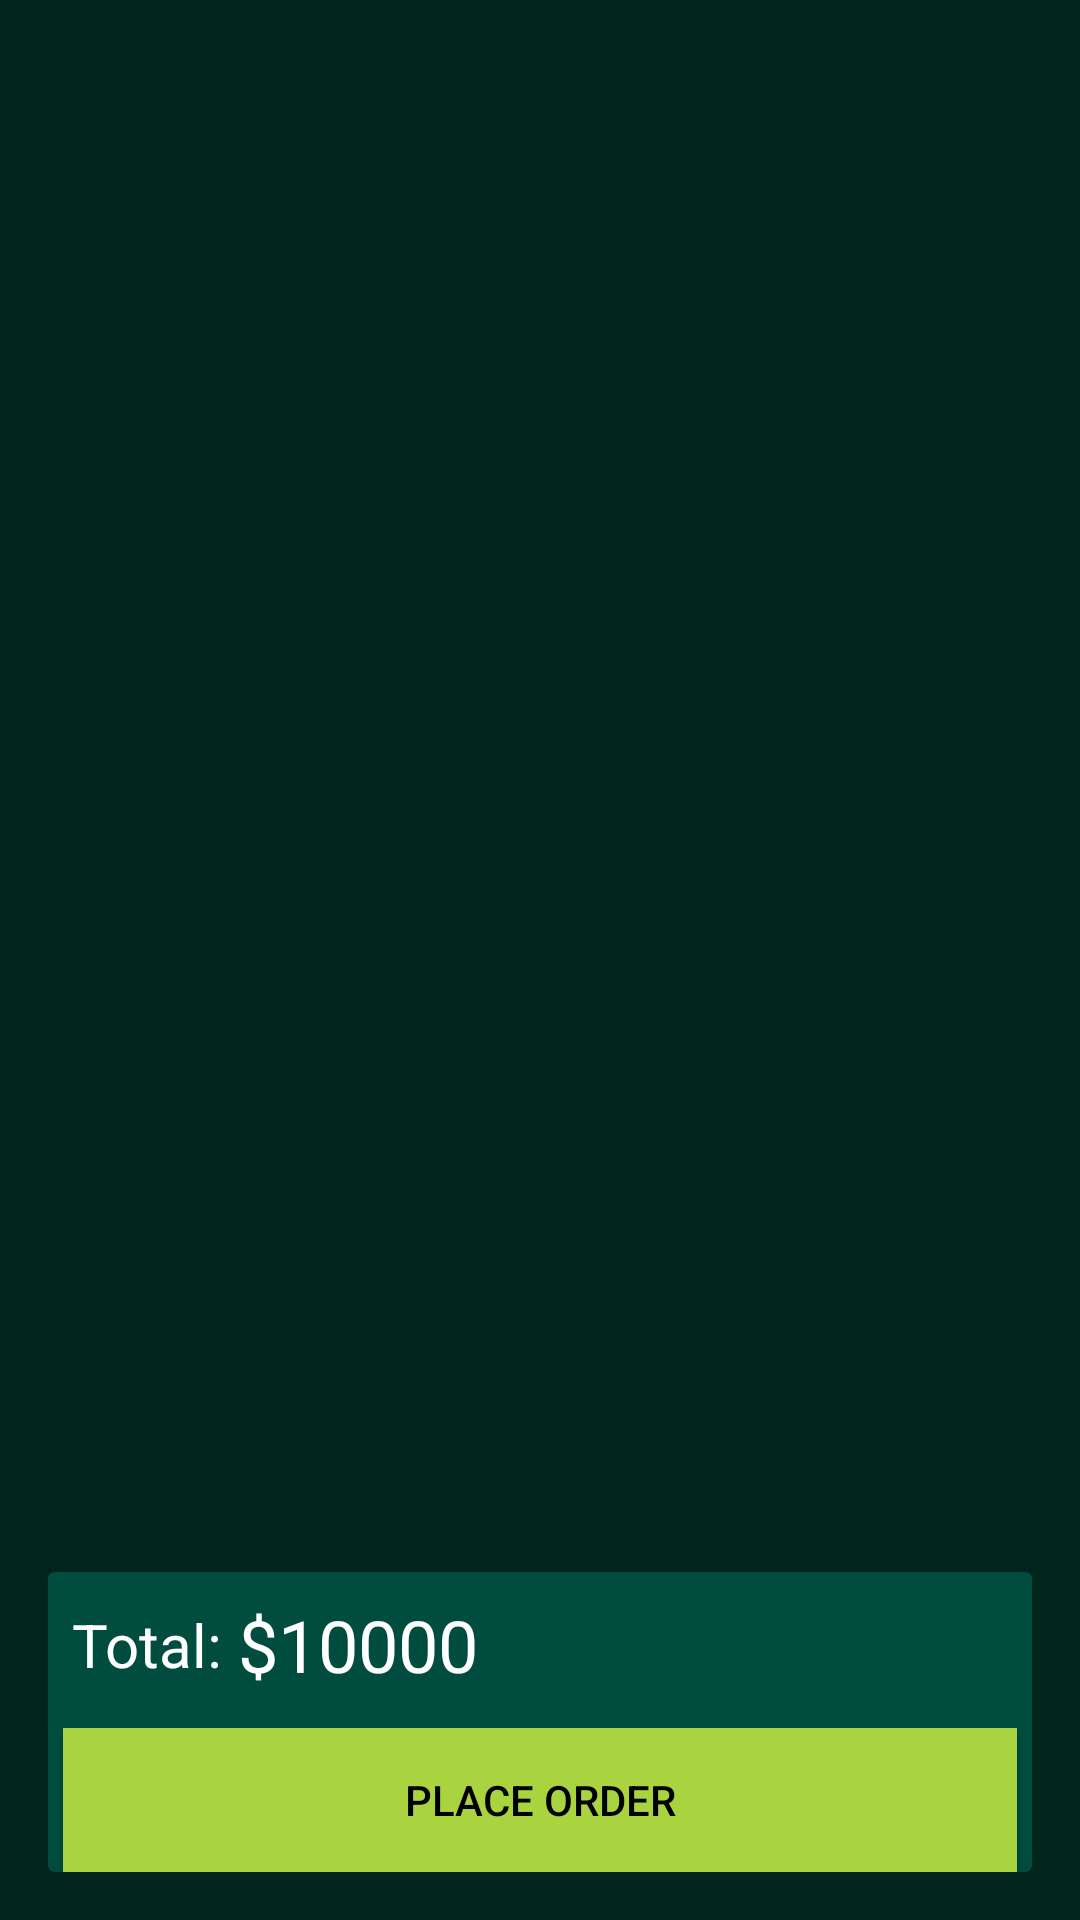

Android layout source for this screen:
<!-- AndroidManifest.xml: application theme AppTheme -->
<!-- res/layout/activity_cart.xml -->
<?xml version="1.0" encoding="utf-8"?>
<RelativeLayout xmlns:android="http://schemas.android.com/apk/res/android"
    xmlns:app="http://schemas.android.com/apk/res-auto"
    xmlns:tools="http://schemas.android.com/tools"
    android:layout_width="match_parent"
    android:layout_height="match_parent"
    android:padding="16dp"
    android:background="@color/colorPrimaryDark"
    tools:context="com.example.tien.formtest.Cart">

    <android.support.v7.widget.RecyclerView
        android:id="@+id/listCart"
        android:background="@android:color/transparent"
        android:layout_width="match_parent"
        android:layout_height="match_parent"
        />

    <android.support.v7.widget.CardView
        android:layout_width="match_parent"
        android:layout_height="100dp"
        android:layout_alignParentBottom="true"
        app:cardBackgroundColor="@color/colorPrimary">
        
        <RelativeLayout
            android:layout_width="wrap_content"
            android:layout_height="wrap_content">

            <LinearLayout
                android:orientation="horizontal"
                android:layout_width="wrap_content"
                android:layout_height="wrap_content"
                android:layout_margin="8dp"
                android:gravity="center_vertical">

                <TextView
                    android:layout_width="wrap_content"
                    android:layout_height="wrap_content"
                    android:text="Total: "
                    android:textSize="20sp"
                    android:textColor="@android:color/white"
                    />

                <TextView
                    android:id="@+id/total"
                    android:layout_width="wrap_content"
                    android:layout_height="wrap_content"
                    android:text="$10000"
                    android:textSize="24sp"
                    android:textColor="@android:color/white"
                    />

            </LinearLayout>

            <Button
                android:layout_width="match_parent"
                android:layout_height="wrap_content"
                android:id="@+id/btnPlaceOrder"
                android:text="Place Order"
                android:textColor="@android:color/black"
                android:layout_marginRight="10dp"
                android:layout_marginLeft="10dp"
                android:layout_alignParentBottom="true"
                android:layout_margin="5dp"
                android:background="@color/signIn"
                />

        </RelativeLayout>

    </android.support.v7.widget.CardView>

</RelativeLayout>
<!-- resources referenced by this layout -->
<resources>
  <color name="colorPrimary">#004d40</color>
  <color name="colorPrimaryDark">#00251a</color>
  <color name="signIn">#A9d440</color>
  <style name="AppTheme" parent="Theme.AppCompat.Light.NoActionBar">
          
          <item name="colorPrimary">@color/colorPrimary</item>
          <item name="colorPrimaryDark">@color/colorPrimaryDark</item>
          <item name="colorAccent">@color/colorAccent</item>
      </style>
  <color name="colorAccent">#39796b</color>
</resources>
